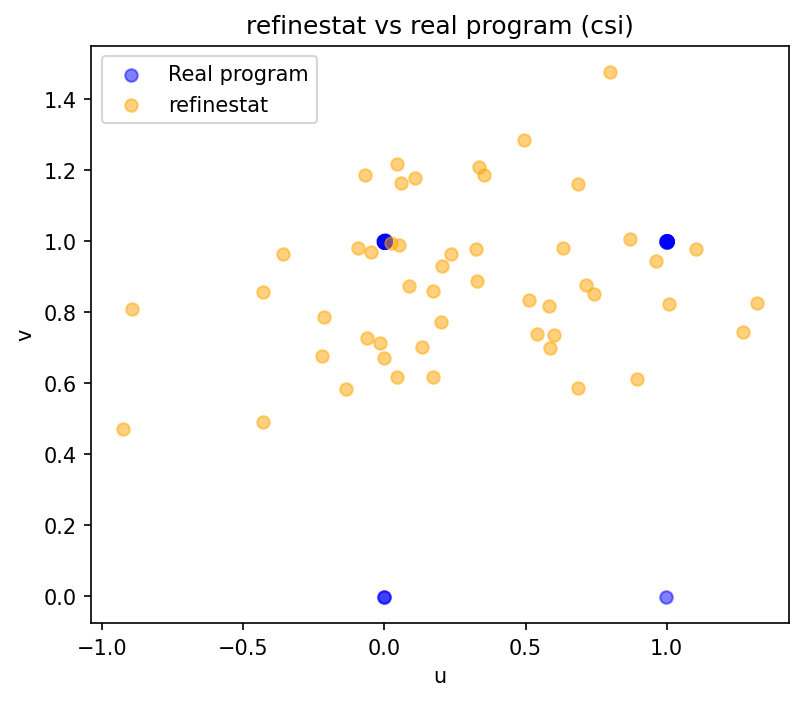

Values plotted in this chart, from the file beside it:
u, v
0.9629, 0.9441
1.007, 0.8234
-0.4292, 0.4925
0.5395, 0.7393
-0.06188, 0.7266
-0.06749, 1.185
0.3237, 0.978
-0.01468, 0.7126
0.2011, 0.772
0.5864, 0.7008
-0.09509, 0.9795
0.1083, 1.178
-0.000828, 0.6721
0.1705, 0.8606
0.6026, 0.7359
0.04286, 1.216
0.5819, 0.818
1.272, 0.7447
0.7127, 0.8754
0.4953, 1.286
0.3518, 1.186
0.02338, 0.994
0.6849, 1.16
0.6336, 0.9813
-0.9269, 0.4704
0.05962, 1.164
0.3289, 0.8888
0.7417, 0.8512
-0.04837, 0.9694
-0.8958, 0.8085
0.04321, 0.618
0.5135, 0.8359
-0.2223, 0.6765
0.3365, 1.209
0.1344, 0.7024
-0.3608, 0.9643
1.104, 0.9777
0.6865, 0.5855
0.7983, 1.477
0.8704, 1.007
0.2344, 0.9646
0.2033, 0.931
-0.1353, 0.5842
1.32, 0.8247
0.05134, 0.9899
-0.2137, 0.7871
0.08731, 0.8728
0.1734, 0.6167
-0.4298, 0.8579
0.8966, 0.6119
